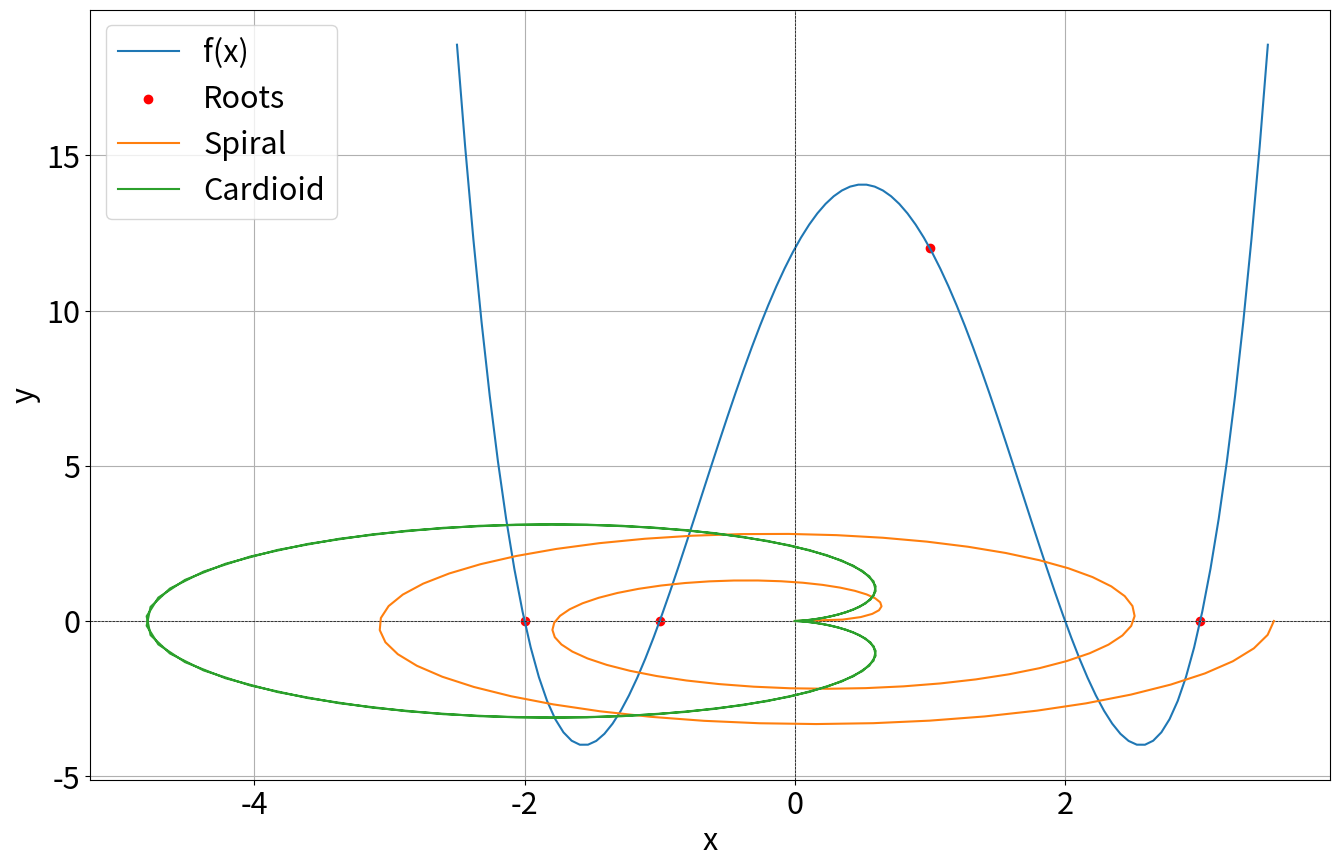

The matplotlib source for this figure: (Note: this script raises an exception after producing the figure.)
#!/usr/bin/env python
# coding: utf-8

# # ACM20030 - Midterm 1 - 2023
# 
# This midterm exam starts at 5pm on Monday 13th of November and lasts **45 minutes**. Five additional minutes are given at the end for you to upload the Midterm1.ipynb to BrightSpace.
# 
# Save your notebook regularly as you are solving the problems.
# 
# I recommend you have a pen and paper handy to make small calculations (these do not need to be handed in).
# 
# The marks for each question are given in square brackets at the start of each question. The total marks for the test is 29.
# 
# You must complete the test indivudually. No contact with other class members, or anyone else, is allowed during the test.
# 
# You must complete the test indivudually. No contact with other class members, or anyone else, is allowed during the test. You are allowed to refer to the ACM20030-Examples notebooks (they must be saved on your laptop), your answers to previous assignments, and the lecture slides. You cannot view any other notebooks or files on your computer.
# 
# If there are any issues with uploading the midterm to BrightSpace please email me your completed Midterm1.ipynb immediately. My email address is [email redacted]. Please include your student number if you email the test to me.
# 
# You **may not** use any other Python libraries other than NumPy and Matplotlib.  

# ## Checking you are in the exam room
# 
# Please enter the 4 digit number shown on the projector/board in the next cell

# In[1]:


1729


# ## Enter you student number

# In[2]:


# Enter student number below
# [redacted]


# In[3]:


# Import NumPy and matplotlib
import numpy as np
import matplotlib.pyplot as plt


# In[4]:


# The below two lines set the default size and font size for matplotlib
plt.rcParams['figure.figsize'] = (16.0, 10.0)
plt.rcParams.update({'font.size': 22})


# # Question 1: plotting
# 
# Plot the following functions. Take note of the required range and formatting.

# ## Q1a [3 marks]
# 
# Plot 
# 
# $$f(x) = x^4-2 x^3-7 x^2+8 x+12$$
# 
# in the range $x = -2.5\dots3.5$. 
# 
# Also:
# - Label both axes and put a grid on the plot. 
# - State, by visual inspection, the four values of $x$ for which $f(x) = 0$.

# In[6]:



def f(x):
    return x**4 - 2*x**3 - 7*x**2 + 8*x + 12

x_values = np.linspace(-2.5, 3.5, 100)

plt.plot(x_values, f(x_values), label='f(x)')
plt.axhline(0, color='black', linewidth=0.5, linestyle='--')  # x-axis
plt.axvline(0, color='black', linewidth=0.5, linestyle='--')  # y-axis

# Labels
plt.xlabel('x')
plt.ylabel('f(x)')
plt.grid(True)

# roots
roots_x = [-2, -1, 1, 3]
roots_y = [f(x) for x in roots_x]
plt.scatter(roots_x, roots_y, color='red', label='Roots')

plt.legend()

plt.show()


# -2, -1 , 2 ,3
# 

# ## Q1b [4 marks]
# 
# We can define a spiral parametrically by
# 
# $$\begin{align}
#     x_1(t) &= t^{1/2} \cos(t)  \\
#     y_1(t) &= t^{1/2} \sin(t)
# \end{align}$$
# 
# We can also define a cardioid via
# 
# $$\begin{align}
#     x_2(t) &= 2a[1-\cos(t)]\cos(t)  \\
#     y_2(t) &= 2a[1-\cos(t)]\sin(t) 
# \end{align}$$
# 
# By letting $a=1.2$, plot both of these curves on the same plot with $t=0\dots4\pi$. Add a grid to the plot and a lengend showing 'spiral' and 'cardiod'

# In[7]:


def spiral(t):
    x = t**0.5 * np.cos(t)
    y = t**0.5 * np.sin(t)
    return x, y

def cardioid(t, a=1.2):
    x = 2*a*(1 - np.cos(t)) * np.cos(t)
    y = 2*a*(1 - np.cos(t)) * np.sin(t)
    return x, y

t_values = np.linspace(0, 4*np.pi, 100)

#curves
plt.plot(*spiral(t_values), label='Spiral')
plt.plot(*cardioid(t_values), label='Cardioid')


plt.xlabel('x')
plt.ylabel('y')
plt.grid(True)

plt.legend()

plt.show()


# # Question 2: programming fundamentals
# 
# ## Q2a [3 marks]
# 
# The following code reverses the elements of an array and prints out the reversed array

# In[9]:


data = np.array([1,5,25,2,3,4,5,6]);

data = np.flip(data)

print(data)


# Using a while loop, write some code to reverse the data in the array without using `np.flip()` or any similar NumPy functions. Hint: it might help to note that the length of the array is even.

# In[11]:


data = np.array([1, 5, 25, 2, 3, 4, 5, 6])

i = 0
while i < len(data)//2:
    temp = data[i]
    data[i] = data[len(data)-1-i]
    data[len(data)-1-i] = temp
    i += 1
    
print(data)


# ## Q2b [3 marks]
# 
# By writing nested ``while`` loops (a loop within a loop) sum all the elements in the following $3\times3$ matrix (without using any special NumPy functions)

# In[13]:


A = np.array([[1.5,2.3,6.7,5.6],[-6.7,3.3,2.2,-9.9],[-4.5,0.1,2.9,-1.2],[4.5,0.4,-0.3,8.5]])
print(A)


# In[14]:


A = np.array([[1.5, 2.3, 6.7, 5.6], [-6.7, 3.3, 2.2, -9.9], [-4.5, 0.1, 2.9, -1.2], [4.5, 0.4, -0.3, 8.5]])

row = 0
total_sum = 0
while row < len(A):
    col = 0
    while col < len(A[row]):
        total_sum += A[row][col]
        col += 1
    row += 1

print(total_sum)


# using the calculator my result was 15.4

# ## Q2c [3 marks]
# 
# The golden ratio can be defined via the continued fraction:
# 
# $\phi=1+\cfrac{1}{1+\cfrac{1}{1+\cfrac{1}{ 1+\cfrac{1}{1+\cfrac{1}{1+\cfrac{1}{1+\cdots}}}}}}$
# 
# One way to calculate this is by repeated applying the function $f(n) = 1+1/n$ starting with $n=1$, i.e., $\phi = f(f(f(\dots f(f(1)))$. Define the function $f$ and using a `while` loop repeated apply $f$ to its own output 30 times. Compare your result to the true value for the golden ratio:
# 
# $$\phi = \frac{1+\sqrt{5}}{2}$$

# In[18]:


n = 30
Gr = 1.0
i = 1
while i <= n:
    Gr = 1 + 1 / phi
    i += 1

true_GR = (1 + 5**0.5) / 2
print("Calculated Gr:", Gr)
print("True Gr:", true_GR)


# my calculated golden ratio is almost exactly equal to the real golden ratio

# In[ ]:





# ## Q2d [4 marks]
# 
# 

# Let $g(x)$ be a piecewise function such that
# 
# $$g(x) = \begin{cases} 
#       -x & x\leq 0 \\
#       h(x) & 0\leq x\leq 1 \\
#       x-1 &  x \geq 1
#    \end{cases}$$
#    
# where $$h(x) = x(1-x)$$
# 
# Define the functions $h(x)$ and $g(x)$ and plot $g(x)$ over the range $x=-1\dots2$. Hint: to define $g$ you may wish to use ``if``, ``elif`` and/or ``else``

# In[19]:


def h(x):
    return x * (1 - x)

def g(x):
    if x <= 0:
        return 0
    elif 0 < x <= 1:
        return h(x)
    else:
        return x - 1

x_values = np.linspace(-1, 2, 100)
plt.plot(x_values, [g(x) for x in x_values])

plt.xlabel('x')
plt.ylabel('g(x)')
plt.grid(True)

plt.show()


# In[ ]:





# In[ ]:





# # Question 3: root finding
# 
# ## Q3a [4 marks]
# 
# Using the below `SecantMethod()` function, numerically find all the roots of $f(x) = 6\sin(x)-x^2 + 1$ to within an error $<10^{-6}$. 
# 
# Hints:
# 
# - It may help to plot the function to find good initial guesses.
# - Check the answers you find give $f(x_*)$ very near zero

# In[21]:


def SecantMethod(f, x0, x1, tol):
    i = 0
    xim1 = x0
    xi   = x1
    fi = 1
    while np.abs(fi) > tol:
        fi   = f(xi)
        xi1  = xi - fi*(xi - xim1)/(fi - f(xim1))
        xim1 = xi
        xi   = xi1
        
        i += 1

    return xi1


# In[29]:


def SecantMethod(f, x0, x1, tol):
    i = 0
    xim1 = x0
    xi = x1
    fi = 1
    while np.abs(fi) > tol:
        fi = f(xi)
        xi1 = xi - fi * (xi - xim1) / (fi - f(xim1))
        xim1 = xi
        xi = xi1
        i += 1
    return xi1
#my code

def f(x):
    return 6 * np.sin(x) - x**2 + 1

# Finding the roots using the Secant Method
root1 = SecantMethod(f, -1, 0, 1e-6)
root2 = SecantMethod(f, 1, 2, 1e-6)
root3 = SecantMethod(f, 3, 4, 1e-6)

print("Roots:", root1, root2, root3)


# In[ ]:





# In[ ]:





# ## Q3b [5 marks]
# 
# Use the below FindRootBisection method in this question -- note the function only works when $f(a) < 0 < f(b)$

# In[26]:


def FindRootBisection(f, a, b, tol):
    left = a
    right = b
    while right-left > tol:
        midpoint = (left+right)/2
        if(f(midpoint) < 0):
            left = midpoint
        else:
            right = midpoint
    return midpoint


# Use the bisection method on the function
# 
# $$f(x) = \frac{x^3-x-3}{(x-1) (x+2)}$$
# 
# with $a=-3$, $b=-1.1$ and $\text{tol}=10^{-12}$.

# In[38]:


def FindRootBisection(f, a, b, tol):
    left = a
    right = b
    while right - left > tol:
        midpoint = (left + right) / 2
        if f(midpoint) < 0:
            left = midpoint
        else:
            right = midpoint
    return midpoint
#my code

def f(x):
    return (x**3 - x - 3)/(x - 1)*(x + 2)

root = FindRootBisection(f, -3, -1.1, 1e-12)
print("root of f(x):", root)

x_values = np.linspace(-3, -1.1, 100)
plt.plot(x_values, f(x_values))
plt.xlabel('x')
plt.ylabel('f(x)')
plt.grid(True)
plt.legend("f(x)")
plt.show()


# In[ ]:





# Has the code found a root of $f(x)$? Provide one sentence to justify your answer.

# no, -2 would be a root if we look at the denominator (x+2), -1.99999999 is not quite a root, close though

# By plotting the function, bracket the true root and use the bisection method to find it's value to within an error of $<10^{-10}$. Check the answer you find is a root by substituting it back into $f(x)$.
# 
# Hint: you may find it useful to restrict the y-range of the plot to be from $-10\dots10$

# In[55]:


x = np.linspace(-10,10,100)
plt.plot(x,f(x))
plt.grid(True)
root = FindRootBisection(f,-3,-1.1,1e-10)
print(root)
print(f(root))
print('real roots of f(x)')


# slightly off again but basically -2!

# # Submission
# 
# You must upload your completed `Midterm1.ipynb` to BrightSpace. You can find the place to upload the file under the Assessments Tab -> Midterm1. I also recommend you commit and push your midterm to your GitHub repository.
# 
# If there are any issues with uploading the midterm to BrightSpace. Please email me your completed Midterm1.ipynb. My email address is [email redacted]. 
